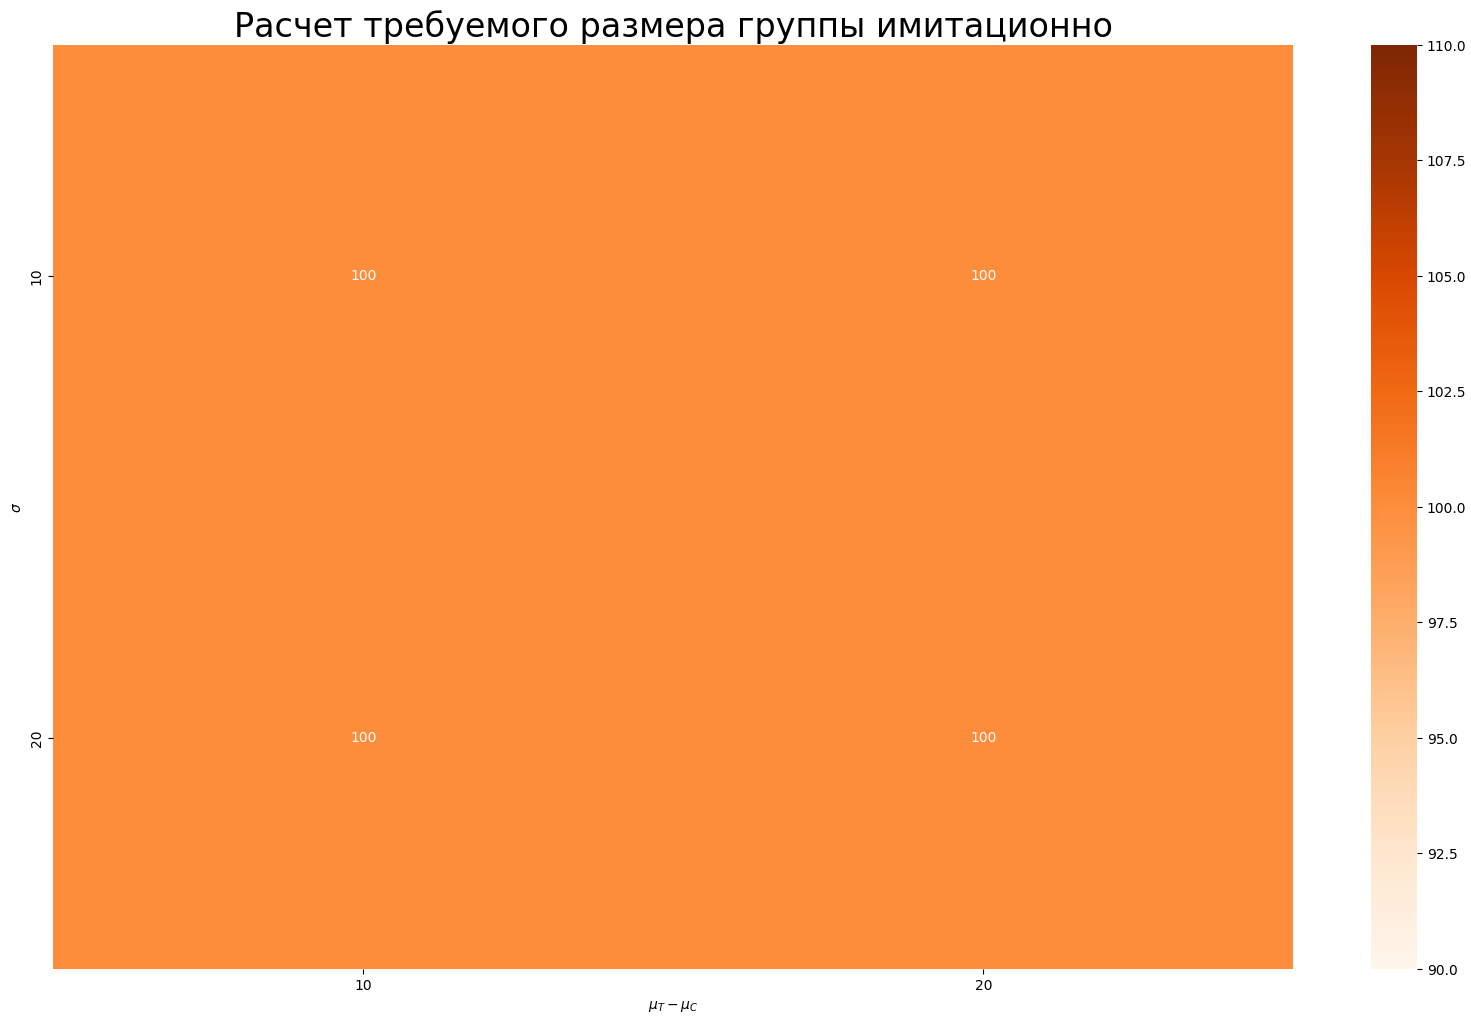

Recreate this plot in Python.
import numpy as np
import pandas as pd
import matplotlib.pyplot as plt
import seaborn as sns
from scipy.stats import ttest_ind
from typing import Optional, Dict, Tuple, List, Any, Callable
from collections import defaultdict


class Simulation:
    # can be simulated:
    # MDE, sample size, etc values
    # MDE, sample size, etc tables
    def __init__(self, alpha: float = 0.05, beta: float = 0.2,
                 n_iter: int = 5000, stds: List[float] = None,
                 effect_sizes: List[float] = None,
                 sample_sizes: List[int] = None, mdes: List[float] = None):
        self.alpha = alpha
        self.beta = beta
        self.n_iter = n_iter
        self.stds = stds
        self.effect_sizes = effect_sizes
        self.sample_sizes = sample_sizes
        self.mdes = mdes

    def sample_size_simulation(self):
        ss = []
        ess = []
        ns = []
        for std in self.stds:
            for effect_size in self.effect_sizes:
                for sample_size in self.sample_sizes:
                    rejected = 0
                    for n in range(self.n_iter):
                        a = np.random.normal(0, std, sample_size)
                        b = np.random.normal(effect_size, std, sample_size)

                        if ttest_ind(a, b, equal_var=False)[0] < self.alpha:
                            rejected += 1

                    proportion = rejected / self.n_iter
                    if proportion > (1 - self.beta):
                        ss.append(std)
                        ess.append(effect_size)
                        ns.append(sample_size)
                        break

        data = pd.DataFrame({
            'sigma': ss,
            'effect_size': ess,
            'sample_size': ns
        })

        data_pivot = data.pivot(index='sigma', columns='effect_size', values='sample_size')

        plt.figure(figsize=(20, 12))
        sns.heatmap(data_pivot, cmap='Oranges', annot=True, fmt='g')
        sns.set(font_scale=2)
        plt.title('Расчет требуемого размера группы имитационно')
        plt.xlabel(r'$\mu_T - \mu_C$')
        plt.ylabel(r'$\sigma$')
        plt.show()


    def mde_simulation_old(self, strategy: str = 'simple_test', strata: Optional[str] = '',
                       metric_type: str = 'solid', n_boot_samples: Optional[int] = 10000, n_buckets: Optional[int] = None,
                       metric: Optional[Callable[[Any], float]] = None, strata_weights: Optional[Dict[str, float]] = None,
                       use_correction: Optional[bool] = True, to_csv: bool = False,
                       csv_path: str = None, verbose: bool = False) -> Dict[float, Dict[float, float]]:
        """
        Simulation process of determining appropriate split rate and increment rate for experiment
        :param n_iter: Number of iterations of simulation
        :param strategy: Name of strategy to use in experiment assessment
        :param strata: Strata column
        :param n_boot_samples: Number of bootstrap samples
        :param n_buckets: Number of buckets
        :param metric: Custom metric (mean, median, percentile (1, 2, ...), etc
        :param strata_weights: Pre-experiment weights for strata column
        :param use_correction: Whether or not to use correction for multiple tests
        :param to_csv: Whether or not to save result to a .csv file
        :param csv_path: CSV file path
        :return: Dict with ratio of hypotheses rejected under certain split rate and increment
        """
        if n_boot_samples < 1:
            raise Exception('Number of bootstrap samples must be 1 or more. Your input: {}.'.format(n_boot_samples))
        self.n_boot_samples = n_boot_samples
        imitation_log: Dict[float, Dict[float, int]] = defaultdict(float)
        csv_pd = pd.DataFrame()
        for split_rate in self.split_rates:
            imitation_log[split_rate] = {}
            for inc in self.increment_list:
                imitation_log[split_rate][inc] = 0
                curr_iter = 0
                for it in range(self.n_iter):
                    curr_iter += 1
                    if verbose:
                        print(f'Split_rate: {split_rate}, inc_rate: {inc}, iter: {it}')
                    self._split_data(split_rate)
                    if self.__metric_type == 'solid':
                        control, treatment = self.dataset.loc[
                                                 self.dataset[self.__group_col] == 'A', self.target].to_numpy(), \
                                             self.dataset.loc[self.dataset[self.__group_col] == 'B', self.target].to_numpy()
                        treatment = self._add_increment('solid', treatment, inc)
                    elif self.__metric_type == 'ratio':
                        control, treatment = self.dataset.loc[
                                                 self.dataset[self.__group_col] == 'A', [self.numerator, self.denominator]], \
                                             self.dataset.loc[
                                                 self.dataset[self.__group_col] == 'B', [self.numerator, self.denominator]]
                        treatment = self._add_increment('ratio', treatment, inc)

                    if strategy == 'simple_test':
                        test_result: int = self.test_hypothesis(control, treatment)
                        imitation_log[split_rate][inc] += test_result
                    elif strategy == 'delta_method':
                        test_result: int = self.delta_method(control, treatment)
                        imitation_log[split_rate][inc] += test_result
                    elif strategy == 'ratio_taylor':
                        test_result: int = self.ratio_taylor(control, treatment)
                        imitation_log[split_rate][inc] += test_result
                    elif strategy == 'boot_hypothesis':
                        pvalue: float = self.test_boot_hypothesis(control, treatment, use_correction=use_correction)
                        if pvalue <= self.__alpha:
                            imitation_log[split_rate][inc] += 1
                    elif strategy == 'boot_est':
                        pvalue: float = self.test_hypothesis_boot_est(control, treatment, metric=metric)
                        if pvalue <= self.__alpha:
                            imitation_log[split_rate][inc] += 1
                    elif strategy == 'boot_confint':
                        test_result: int = self.test_hypothesis_boot_confint(control, treatment, metric=metric)
                        imitation_log[split_rate][inc] += test_result
                    elif strategy == 'strata_confint':
                        test_result: int = self.test_hypothesis_strat_confint(metric=metric,
                                                                              strata_col=strata,
                                                                              weights=strata_weights)
                        imitation_log[split_rate][inc] += test_result
                    elif strategy == 'buckets':
                        test_result: int = self.test_hypothesis_buckets(control, treatment,
                                                                        metric=metric,
                                                                        n_buckets=n_buckets)
                        imitation_log[split_rate][inc] += test_result
                    elif strategy == 'formula':
                        pass

                    # do not need to proceed if already achieved desired level
                    if imitation_log[split_rate][inc] / curr_iter >= self.__beta:
                        break

                imitation_log[split_rate][inc] /= curr_iter

                row = pd.DataFrame({
                    'split_rate': [split_rate],
                    'increment': [inc],
                    'pval_sign_share': [imitation_log[split_rate][inc]]})
                csv_pd = csv_pd.append(row)

        if to_csv:
            csv_pd.to_csv(csv_path, index=False)
        return dict(imitation_log)

    def mde_hyperopt(self, n_iter: int = 20000, strategy: str = 'simple_test', params: Dict[str, List[float]] = None,
                     to_csv: bool = False, csv_path: str = None) -> None:
        def objective(params) -> float:
            split_rate, inc = params['split_rate'], params['inc']
            self._split_data(split_rate)

            control = self.config['control']
            treatment = self.config['treatment']

            treatment = self._add_increment('solid', treatment, inc)
            pvalue_mean = 0
            for it in range(n_iter):
                pvalue_mean += self.test_hypothesis()
            pvalue_mean /= n_iter
            return -pvalue_mean

        space = {}
        for param, values in params.items():
            space[param] = hp.uniform(param, values[0], values[1])
            # space[param] = hp.choice(param, )

        trials = Trials()
        print('\nSpace')
        print(space)
        best = fmin(objective,
                    space,
                    algo=tpe.suggest,
                    max_evals=10,
                    trials=trials
                    )
        print('\nBest')
        print(best)

        # Get the values of the optimal parameters
        best_params = space_eval(space, best)
        print('\nBest params')
        print(best_params)

if __name__ == '__main__':
    stds = list(range(10, 30, 10))
    effect_sizes = list(range(10, 30, 10))
    sample_sizes = list(range(100, 300, 100))
    Simulation(stds=stds,
               effect_sizes=effect_sizes,
               sample_sizes=sample_sizes).sample_size_simulation()